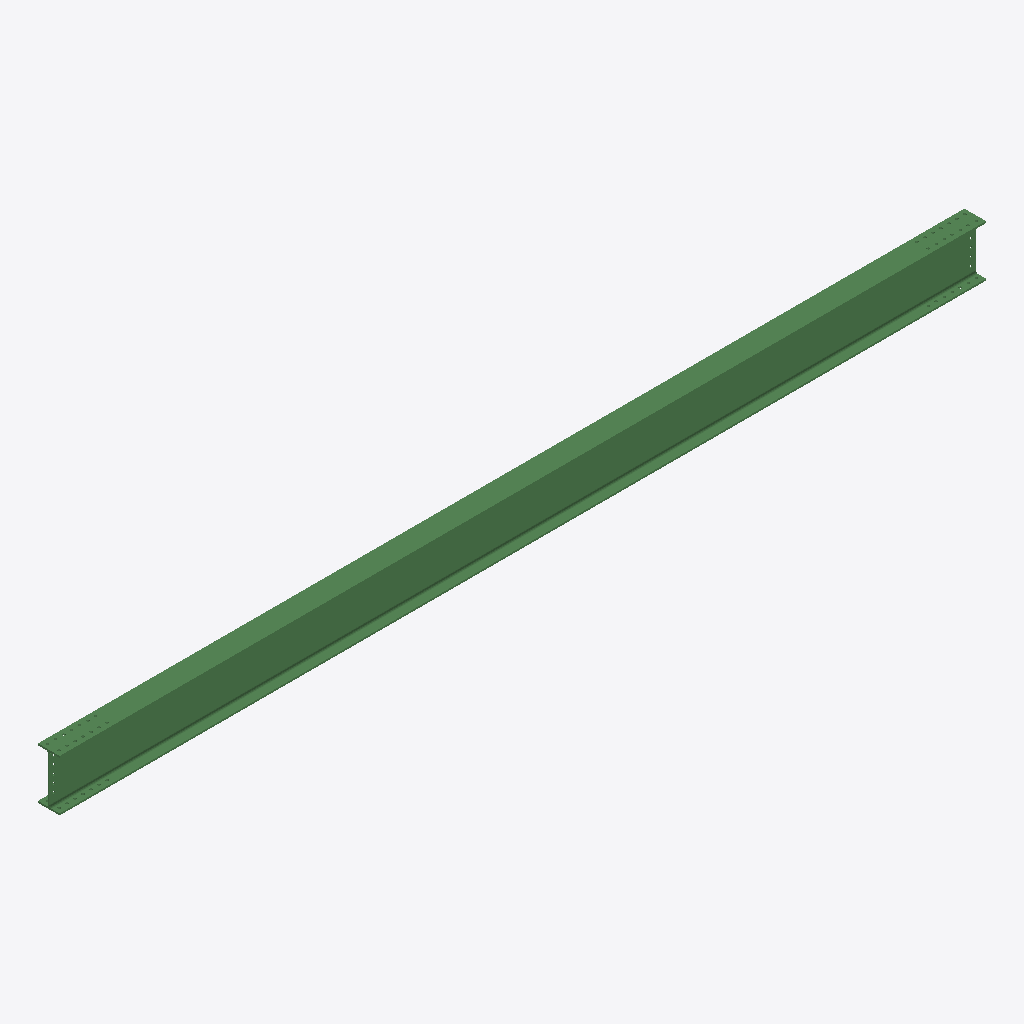
Isometric view of an IFC building model (IFC-SPF (STEP), schema IFC2X3, length unit millimetre), seen from the south-west, elements coloured by IFC class: 1 beam (green).
Extent 8.1 m × 0.2 m × 0.5 m (x, y, z). Storeys (1): Undefined at 0.00 m. Elements (1): 1 IfcBeam.

HEADER;
FILE_DESCRIPTION(('ViewDefinition[AISC_Steel_Detailing]','Option [BaseQuantities:Off]','Option [GridExport:On]','Option [Assemblies:Off]','Option [Bolts:On]','Option [Rebars:On]','Option [PourObjects:Off]','Option [Welds:On]','Option [SurfaceTreatments:On]','Option [LocationBy:0]','Option [ViewColors:Off]','Option [SectionedSpine:Off]','[2 more]'),'2;1');
FILE_NAME('b_106_Qty_1.ifc','2026-05-16T11:53:19',('GIOVANNIPC\\gcorrea'),('Structural Designer'),'IFC Database version: Work','Tekla Structures 2020 Service Pack 5, IFC Export','');
FILE_SCHEMA(('IFC2X3'));
ENDSEC;
DATA;
#37=IFCPROJECT('2G7ZFDNE16yBDU14FA92Me',#5,'Proyecto',$,$,$,$,(#11),#36);
#39=IFCSITE('2xvEzEinjBTea80yOTcujY',#5,'Obra',$,$,#38,$,$,.ELEMENT.,$,$,$,$,$);
#41=IFCBUILDING('15nfVF1Qb3BP_TeJtKiVeB',#5,'Undefined',$,$,#40,$,$,.ELEMENT.,$,$,$);
#43=IFCBUILDINGSTOREY('29hdEUCErFze9E_VIAceOd',#5,'Undefined',$,$,#42,$,$,.ELEMENT.,0.0);
#69=IFCBEAM('3_oWRttZj1$xwsb4cTpFgY',#44,'BEAM','IPE450','IPE450',#47,#68,'IDfeca06f7-de3b-41ff-beb6-94499dccfaa2');
ENDSEC;
